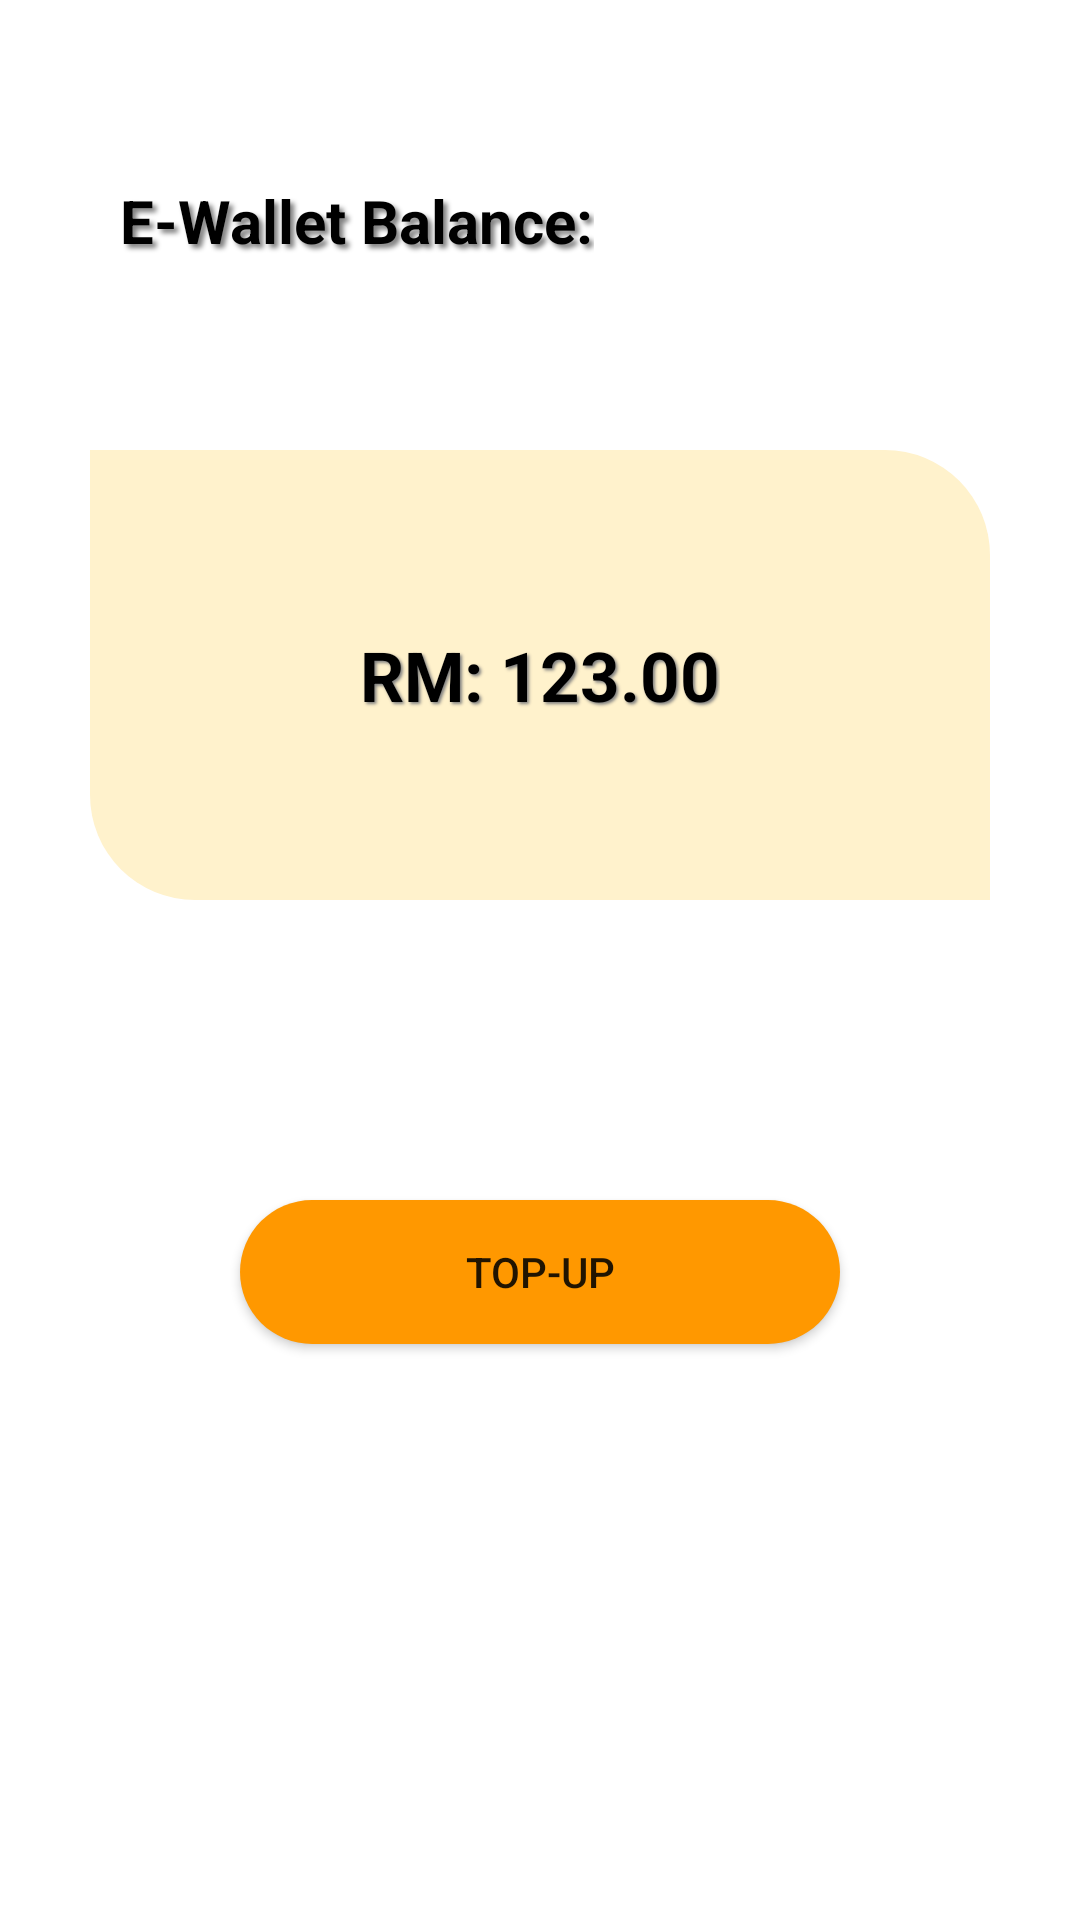

The Android layout XML behind this screen, and the referenced resources:
<!-- AndroidManifest.xml: application theme Theme.ArtiSun -->
<!-- res/layout/fragment_u_ewallet.xml -->
<?xml version="1.0" encoding="utf-8"?>
<FrameLayout xmlns:android="http://schemas.android.com/apk/res/android"
    xmlns:tools="http://schemas.android.com/tools"
    android:layout_width="match_parent"
    xmlns:app="http://schemas.android.com/apk/res-auto"
    android:layout_height="match_parent"
    tools:context=".UEwallet">

    <TextView
        android:layout_width="wrap_content"
        android:layout_height="wrap_content"
        android:textSize="20sp"
        android:layout_marginTop="60dp"
        android:layout_marginStart="40dp"
        android:textColor="@color/black"
        android:background="#FFFFFF"
        android:shadowColor="#808080"
        android:shadowDx="4"
        android:shadowDy="4"
        android:shadowRadius="4"
        android:textStyle="bold"
        android:text="E-Wallet Balance:"/>


    <RelativeLayout
        android:layout_width="300dp"
        android:background="@drawable/shape_leaf"
        android:layout_gravity="center_horizontal"
        android:layout_marginTop="150dp"
        android:id="@+id/balancerl"
        android:layout_height="150dp">

        <TextView
            android:layout_width="wrap_content"
            android:layout_height="wrap_content"
            android:layout_centerInParent="true"
            android:shadowColor="#808080"
            android:shadowDx="2"
            android:shadowDy="2"
            android:shadowRadius="2"
            android:text="RM: 123.00"
            android:textColor="@color/black"
            android:textSize="23sp"
            android:textStyle="bold" />
    </RelativeLayout>

    <Button
        android:layout_width="200dp"
        android:id="@+id/topUpButton"
        android:layout_marginTop="400dp"
        android:text="Top-Up"
        android:layout_gravity="center_horizontal"
        android:background="@drawable/round_corner_orange"
        app:backgroundTint="@null"
        android:layout_height="wrap_content"/>


</FrameLayout>
<!-- resources referenced by this layout -->
<resources>
  <color name="black">#FF000000</color>
  <!-- drawable round_corner_orange (drawable) -->
  <?xml version="1.0" encoding="utf-8"?>
  <shape xmlns:android="http://schemas.android.com/apk/res/android"    android:shape="rectangle">
      <solid android:color="@color/orange"/>
      <corners android:radius="100dp"/>
  
  </shape>
  <!-- drawable shape_leaf (drawable) -->
  <?xml version="1.0" encoding="utf-8"?>
  <shape xmlns:android="http://schemas.android.com/apk/res/android"
      android:shape="rectangle">
  
      <solid
          android:color="@color/lighter"/>
  
      <size
          android:width="100dp"
          android:height="50dp"/>
      <corners android:topRightRadius="35dp" android:bottomLeftRadius="35dp"/>
  </shape>
  <style name="Theme.ArtiSun" parent="Theme.MaterialComponents.DayNight.NoActionBar">
          
          <item name="colorPrimary">@color/lighter</item>
          <item name="colorPrimaryVariant">@color/darker</item>
          <item name="colorOnPrimary">@color/white</item>
          
          <item name="colorSecondary">@color/teal_200</item>
          <item name="colorSecondaryVariant">@color/teal_700</item>
          <item name="colorOnSecondary">@color/black</item>
          
          <item name="android:statusBarColor" tools:targetApi="21">?attr/colorPrimaryVariant</item>
          <item name="android:textColorHint">@color/darker</item>
          
      </style>
  <color name="orange">#FF9800</color>
  <color name="lighter">#FFF2CC</color>
  <color name="darker">#F9BF61</color>
  <color name="white">#FFFFFFFF</color>
  <color name="teal_200">#FF9800</color>
  <color name="teal_700">#C00000</color>
</resources>
